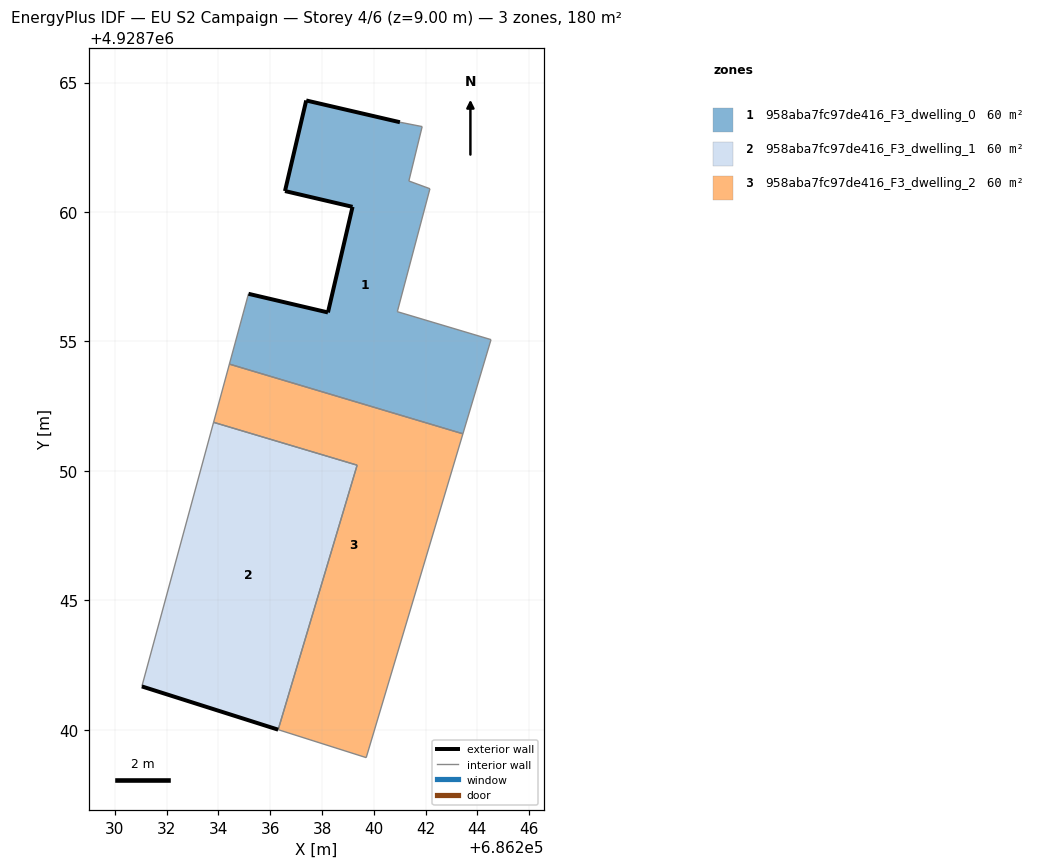
=== STOREY PLAN SPEC (per zone: floor XY polygon, exterior-wall plan segments, windows/doors) ===
zone 1: 958aba7fc97de416_F3_dwelling_0  (60.0 m²)
  floor: (686243.44, 4928751.43) (686244.53, 4928755.07) (686240.91, 4928756.15) (686242.17, 4928760.90) (686241.35, 4928761.20) (686241.87, 4928763.30) (686241.01, 4928763.47) (686237.39, 4928764.31) (686236.57, 4928760.81) (686239.18, 4928760.20) (686238.23, 4928756.12) (686235.16, 4928756.84) (686234.42, 4928754.12)
  exterior wall: (686238.23, 4928756.12) – (686239.18, 4928760.20)  [4.2 m]
  exterior wall: (686239.18, 4928760.20) – (686236.57, 4928760.81)  [2.7 m]
  exterior wall: (686236.57, 4928760.81) – (686237.39, 4928764.31)  [3.6 m]
  exterior wall: (686237.39, 4928764.31) – (686241.01, 4928763.47)  [3.7 m]
  exterior wall: (686235.16, 4928756.84) – (686238.23, 4928756.12)  [3.2 m]
  interior walls: 8
zone 2: 958aba7fc97de416_F3_dwelling_1  (60.0 m²)
  floor: (686236.30, 4928740.00) (686239.36, 4928750.22) (686233.81, 4928751.88) (686231.04, 4928741.67)
  exterior wall: (686236.31, 4928740.00) – (686231.04, 4928741.67)  [5.5 m]
  interior walls: 3
zone 3: 958aba7fc97de416_F3_dwelling_2  (60.0 m²)
  floor: (686239.71, 4928738.92) (686243.44, 4928751.43) (686234.42, 4928754.12) (686233.81, 4928751.88) (686239.36, 4928750.22) (686236.30, 4928740.00)
  interior walls: 6

=== DERIVED (storey summary) ===
Building: EU S2 Campaign
Storey: 4 of 6  (floor level z = 9.00 m)
Storey gross floor area: 180.1 m²
Zones on this storey: 3
  - 958aba7fc97de416_F3_dwelling_0: floor 60.0 m²; exterior wall 17.3 m (52.0 m²); WWR 0.0%
  - 958aba7fc97de416_F3_dwelling_1: floor 60.0 m²; exterior wall 5.5 m (16.6 m²); WWR 0.0%
  - 958aba7fc97de416_F3_dwelling_2: floor 60.0 m²
Zone adjacency (shared interzone walls):
  - 958aba7fc97de416_F3_dwelling_0 ↔ 958aba7fc97de416_F3_dwelling_2
  - 958aba7fc97de416_F3_dwelling_1 ↔ 958aba7fc97de416_F3_dwelling_2